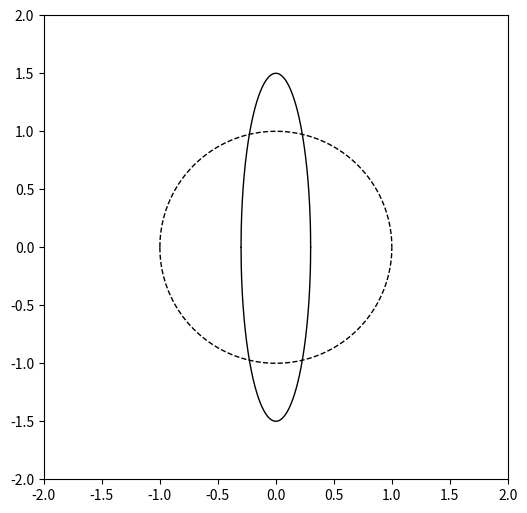

Write Python code to recreate this figure. (Note: this script raises an exception after producing the figure.)
#!/usr/bin/env python
# -*- coding: utf-8 -*-
'''
intersection.py |github|
------------------------

Interactive circle/ellipse intersection point finder. Solves a quartic polynomial
to determine the points of intersection. This method is slow because it also finds
imaginary roots, which we don't care about. Eventually :py:class:`planetplanet` will
adopt a faster solver for this.

  .. plot::
     :align: center
     
     from scripts import intersection
     import matplotlib.pyplot as pl
     intersection.Interactor()

  .. role:: raw-html(raw)
     :format: html
     
  .. |github| replace:: :raw-html:`<a href = "https://github.com/rodluger/planetplanet/blob/master/scripts/intersection.py"><i class="fa fa-github" aria-hidden="true"></i></a>`


'''

import numpy as np
import matplotlib.pyplot as pl
from matplotlib.widgets import Slider
tol = 1e-5

def GetRoots(a, b, xE, yE, xC, yC, r):
  '''
  
  '''
  
  # Define some stuff
  r2 = r * r;
  a2 = a * a;
  b2 = b * b;
  a2b2 = a2 / b2;
  x0 = xE - xC;
  y0 = yE - yC;
  y2 = y0 * y0;
  x2 = x0 * x0;
  
  # Get the coefficients
  A = a2b2 - 1.;
  B = -2. * x0 * a2b2;
  C = r2 - y2 - a2 + a2b2 * x2;
  D = 4. * y2 * a2b2;
  c4 = A * A;
  c3 = 2. * A * B;
  c2 = 2. * A * C + B * B + D;
  c1 = 2. * B * C - 2. * D * x0;
  c0 = C * C - (b2 - x2) * D;
  
  
  # debug
  costheta = np.sqrt(1 - (b / a) ** 2)
  rcosphi = -xE / costheta
  
  print(xC)
  
  q = rcosphi / costheta
  print(c0 / c4, q ** 4)
  print(c1 / c4, 4 * q ** 3)
  print(c2 / c4, 6 * q ** 2)
  print(c3 / c4, 4 * q)
  
  
  # Get the real roots
  roots = [r.real + xC for r in np.roots([c4, c3, c2, c1, c0]) if np.abs(r.imag) < tol]
  return roots

class Interactor(object):
  '''
  
  '''
  
  def __init__(self):
    '''
  
    '''
    
    # Set up the figure
    self.fig, self.ax = pl.subplots(1, figsize = (6, 8))
    self.fig.subplots_adjust(bottom = 0.3)
    self.ax.set_aspect(1)
    self.ax.set_xlim(-2, 2)
    self.ax.set_ylim(-2, 2)
    
    # Plot the circle
    x = np.linspace(-1,1,1000)
    self.ax.plot(x, np.sqrt(1 - x**2), 'k--', lw = 1)
    self.ax.plot(x, -np.sqrt(1 - x**2), 'k--', lw = 1)
    
    # Plot the ellipse
    xE = 0
    yE = 0
    a = 1.5
    b = 0.3
    x = np.linspace(xE - b, xE + b, 1000)
    self.el1, = self.ax.plot(x, yE - a / b * np.sqrt(b ** 2 - (x - xE) ** 2), 'k-', lw = 1)
    self.el2, = self.ax.plot(x, yE + a / b * np.sqrt(b ** 2 - (x - xE) ** 2), 'k-', lw = 1)
    
    # Plot the intersections
    self.pts = [0, 0, 0, 0, 0, 0, 0, 0]
    for n in range(8):
      self.pts[n], = self.ax.plot(-99, -99, 'ro')
    n = 0
    roots = GetRoots(a, b, xE, yE, 0, 0, 1)
    for x in roots:
      yC1 = np.sqrt(1 - x ** 2)
      yC2 = -yC1
      A = b ** 2 - (x - xE) ** 2
      if A < 0:
        A = 0
      else:
        A = a / b * np.sqrt(A)
      yE1 = yE - A
      yE2 = yE + A
      if np.abs(yC1 - yE1) < tol:
        self.pts[n].set_xdata(x)
        self.pts[n].set_ydata(yC1)
        n += 1
      if np.abs(yC1 - yE2) < tol:
        self.pts[n].set_xdata(x)
        self.pts[n].set_ydata(yC1)
        n += 1
      if np.abs(yC2 - yE1) < tol:
        self.pts[n].set_xdata(x)
        self.pts[n].set_ydata(yC2)
        n += 1
      if np.abs(yC2 - yE2) < tol:
        self.pts[n].set_xdata(x)
        self.pts[n].set_ydata(yC2)
        n += 1
      
    # Sliders
    self.axa = pl.axes([0.125, 0.05, 0.775, 0.03])
    self.sla = Slider(self.axa, r'$a$', 0.01, 2, valinit = a)
    self.axb = pl.axes([0.125, 0.1, 0.775, 0.03])
    self.slb = Slider(self.axb, r'$b$', 0.01, 2, valinit = b)
    self.axx = pl.axes([0.125, 0.15, 0.775, 0.03])
    self.slx = Slider(self.axx, r'$x$', -1, 1, valinit = xE)
    self.axy = pl.axes([0.125, 0.2, 0.775, 0.03])
    self.sly = Slider(self.axy, r'$y$', -1, 1, valinit = yE)
    
    # Init
    self.sla.on_changed(self.update)
    self.slb.on_changed(self.update)
    self.slx.on_changed(self.update)
    self.sly.on_changed(self.update)
    self.update(None)
    
    pl.show()
  
  def update(self, val):
    '''
  
    '''
  
    # Get the values
    a = self.sla.val
    b = self.slb.val
    xE = self.slx.val
    yE = self.sly.val
  
    # Update the ellipse
    x = np.linspace(xE - b, xE + b, 1000)
    A = b ** 2 - (x - xE) ** 2
    A[A < 0] = 0
    A = np.sqrt(A)
    self.el1.set_xdata(x)
    self.el1.set_ydata(yE - a / b * A)
    self.el2.set_xdata(x)
    self.el2.set_ydata(yE + a / b * A)
    
    # Get the roots
    for n in range(8):
      self.pts[n].set_xdata(-99)
    n = 0
    roots = GetRoots(a, b, xE, yE, 0, 0, 1)
    for x in roots:
      yC1 = np.sqrt(1 - x ** 2)
      yC2 = -yC1
      A = b ** 2 - (x - xE) ** 2
      if A < 0:
        A = 0
      else:
        A = a / b * np.sqrt(A)
      yE1 = yE - A
      yE2 = yE + A
      if np.abs(yC1 - yE1) < tol:
        self.pts[n].set_xdata(x)
        self.pts[n].set_ydata(yC1)
        n += 1
      if np.abs(yC1 - yE2) < tol:
        self.pts[n].set_xdata(x)
        self.pts[n].set_ydata(yC1)
        n += 1
      if np.abs(yC2 - yE1) < tol:
        self.pts[n].set_xdata(x)
        self.pts[n].set_ydata(yC2)
        n += 1
      if np.abs(yC2 - yE2) < tol:
        self.pts[n].set_xdata(x)
        self.pts[n].set_ydata(yC2)
        n += 1

if __name__ == '__main__':       
  Interactor()
  pl.show()